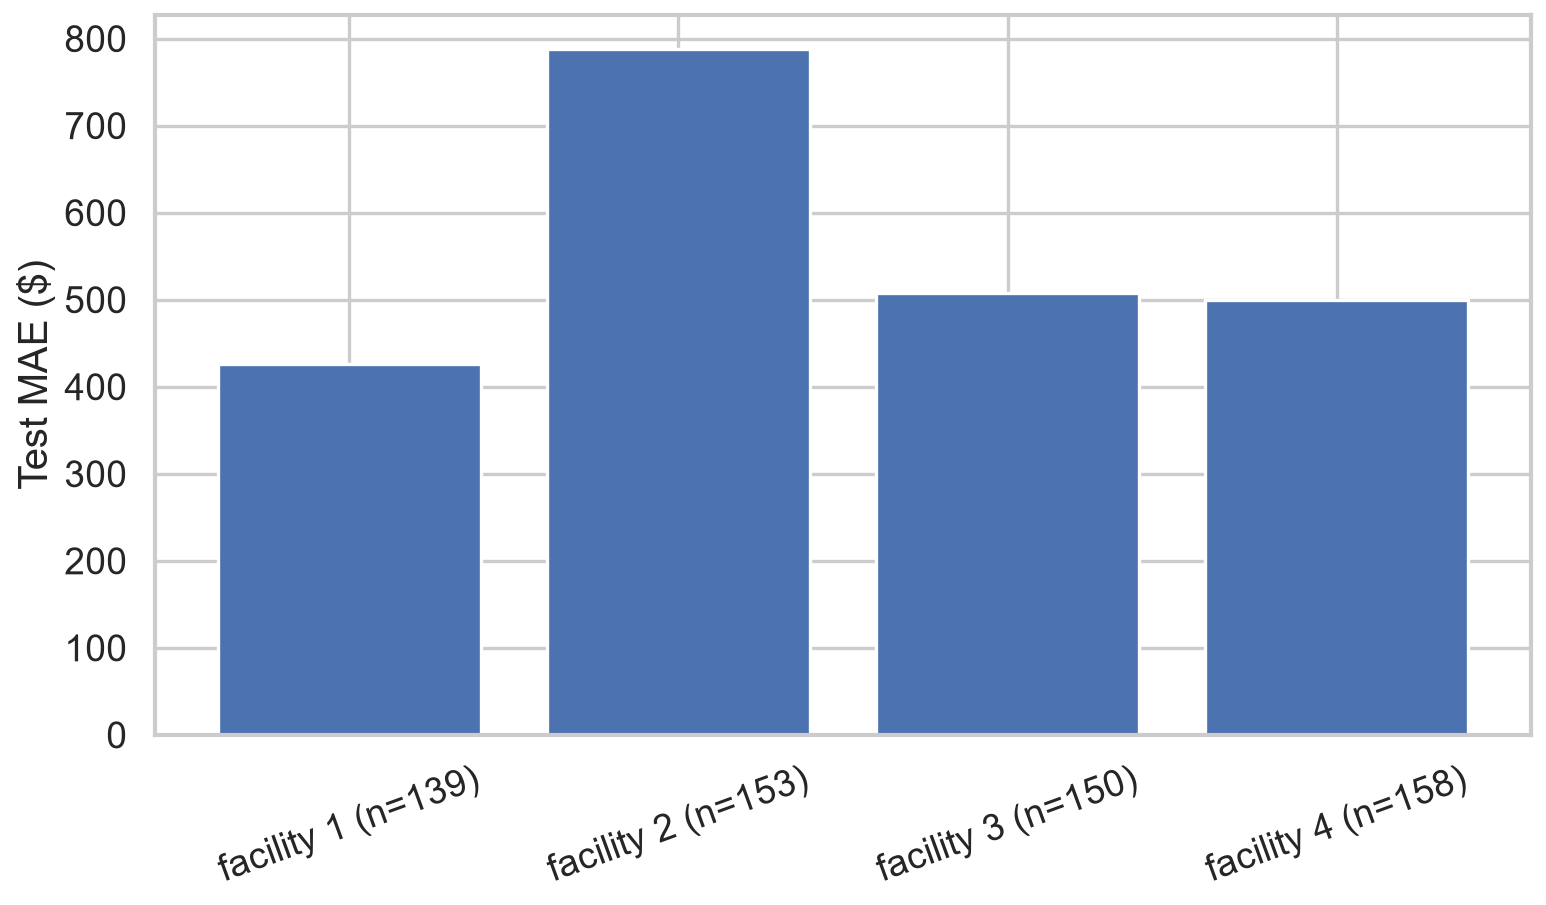

Values plotted in this chart, from the file beside it:
Facility, units, mae, mean_residual
facility 1, 139, 426.6, -106.8
facility 2, 153, 787.6, 97.2
facility 3, 150, 508.1, 25.89
facility 4, 158, 499.2, -33.37
